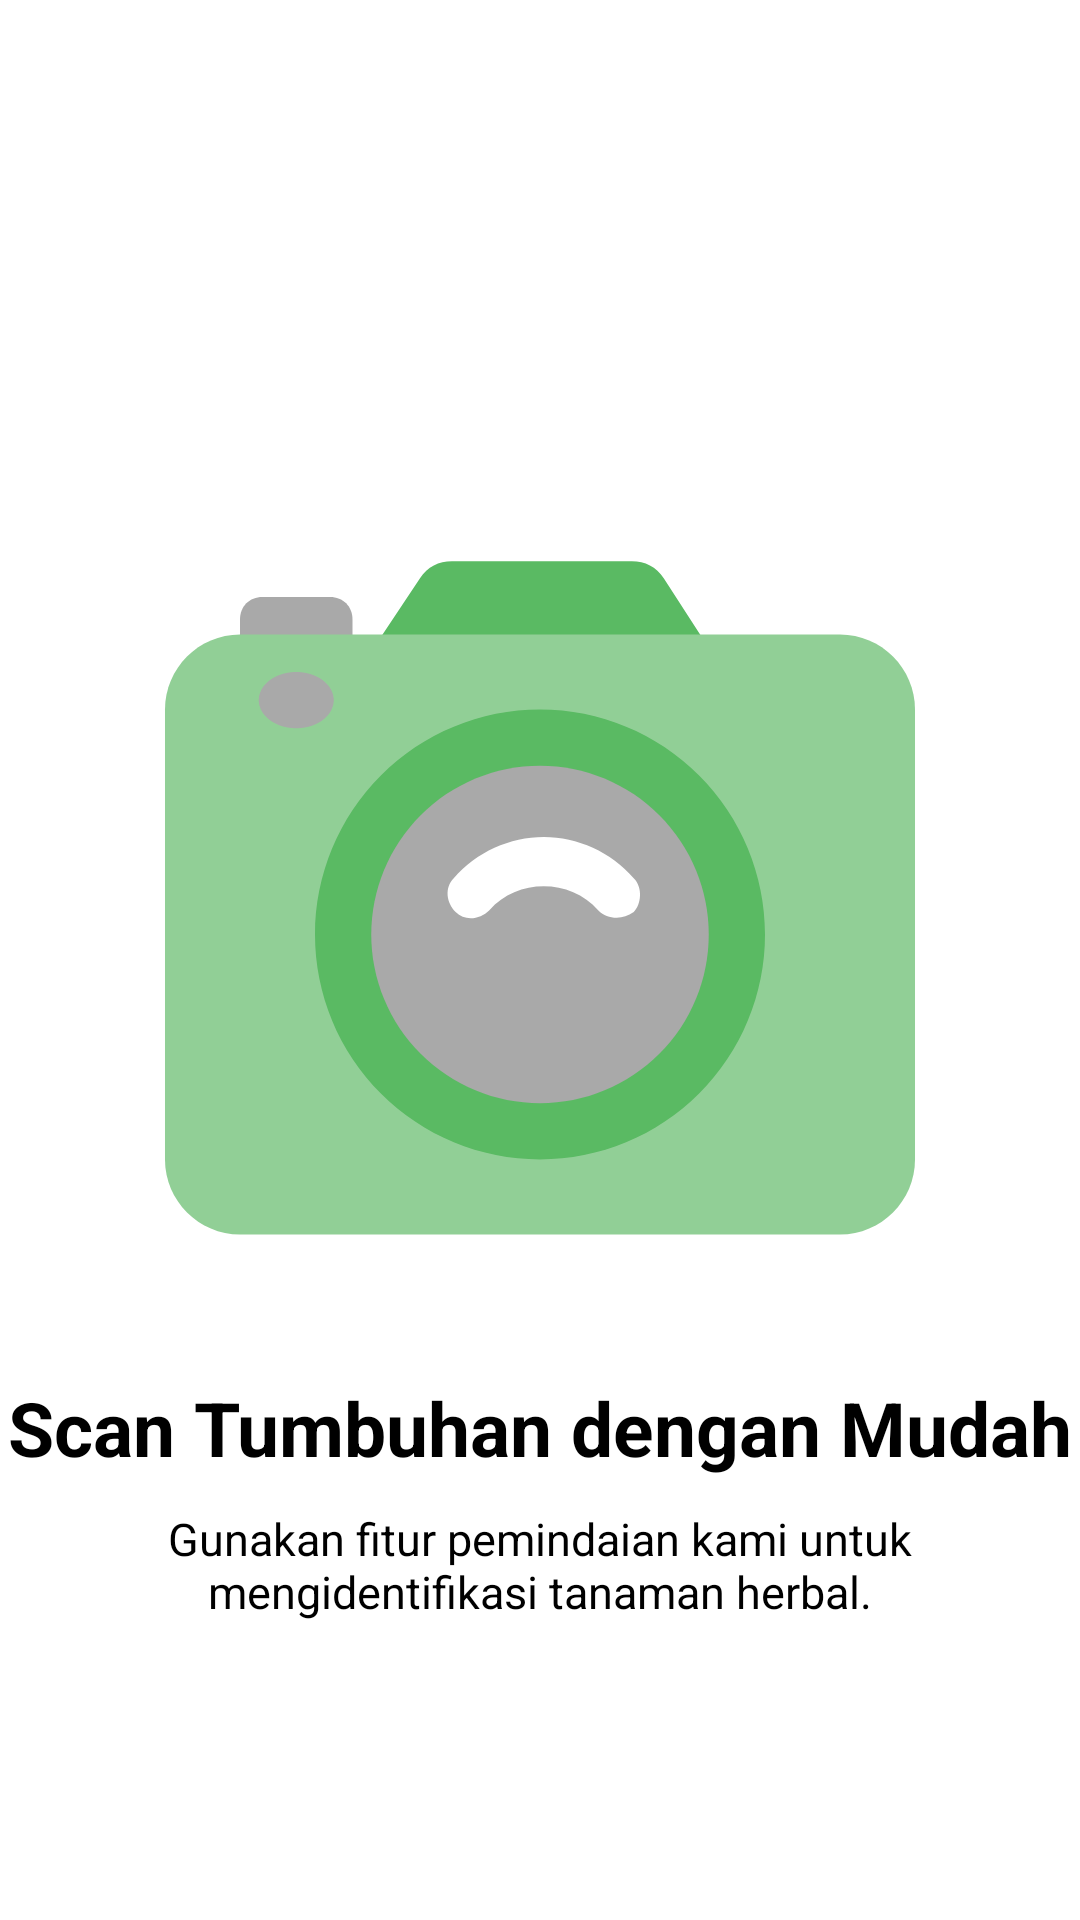

Reconstruct the res/layout file that produces this screen, plus the resources it refers to.
<!-- AndroidManifest.xml: application theme Theme.App.Starting -->
<!-- res/layout/fragment_on_boarding2.xml -->
<?xml version="1.0" encoding="utf-8"?>
<androidx.constraintlayout.widget.ConstraintLayout xmlns:android="http://schemas.android.com/apk/res/android"
    xmlns:tools="http://schemas.android.com/tools"
    android:layout_width="match_parent"
    android:layout_height="match_parent"
    xmlns:app="http://schemas.android.com/apk/res-auto"
    tools:context=".onBoarding.OnBoardingFragment2">

    <ImageView
        android:id="@+id/imageView2"
        android:layout_width="300dp"
        android:layout_height="300dp"
        android:background="@drawable/circle"
        android:backgroundTint="@color/secondary"
        app:layout_constraintBottom_toBottomOf="parent"
        app:layout_constraintEnd_toEndOf="parent"
        app:layout_constraintHorizontal_bias="0.495"
        app:layout_constraintStart_toStartOf="parent"
        app:layout_constraintTop_toTopOf="parent"
        app:layout_constraintVertical_bias="0.31" />

    <ImageView
        android:layout_width="200dp"
        android:layout_height="200dp"
        android:background="@drawable/circle"
        android:backgroundTint="@color/secondary_2"
        app:layout_constraintBottom_toBottomOf="@+id/imageView2"
        app:layout_constraintEnd_toEndOf="@+id/imageView2"
        app:layout_constraintStart_toStartOf="@+id/imageView2"
        app:layout_constraintTop_toTopOf="@+id/imageView2" />

    <ImageView
        android:id="@+id/imageView"
        android:layout_width="match_parent"
        android:layout_height="300dp"
        android:src="@drawable/camera"
        app:layout_constraintBottom_toBottomOf="parent"
        app:layout_constraintEnd_toEndOf="parent"
        app:layout_constraintHorizontal_bias="0.495"
        app:layout_constraintStart_toStartOf="parent"
        app:layout_constraintTop_toTopOf="parent"
        app:layout_constraintVertical_bias="0.438" />

    <TextView
        android:id="@+id/textView"
        android:layout_width="wrap_content"
        android:layout_height="wrap_content"
        android:layout_marginTop="10dp"
        android:text="@string/onBoarding2"
        android:textAlignment="center"
        android:textSize="25sp"
        android:textStyle="bold"
        app:layout_constraintEnd_toEndOf="parent"
        app:layout_constraintStart_toStartOf="parent"
        app:layout_constraintTop_toBottomOf="@+id/imageView" />

    <TextView
        android:layout_width="wrap_content"
        android:layout_height="wrap_content"
        android:text="@string/onboarding2text"
        android:textAlignment="center"
        android:textSize="15sp"
        android:layout_marginTop="10dp"
        android:paddingStart="30dp"
        android:paddingEnd="30dp"
        app:layout_constraintEnd_toEndOf="parent"
        app:layout_constraintStart_toStartOf="parent"
        app:layout_constraintTop_toBottomOf="@+id/textView" />

</androidx.constraintlayout.widget.ConstraintLayout>
<!-- resources referenced by this layout -->
<resources>
  <color name="secondary">#C0E3D3</color>
  <color name="secondary_2">#9BD8C6</color>
  <!-- drawable camera: vector/xml drawable (drawable, 2699 chars, omitted) -->
  <string name="onBoarding2">Scan Tumbuhan dengan Mudah</string>
  <string name="onboarding2text">Gunakan fitur pemindaian kami untuk mengidentifikasi tanaman herbal.</string>
  <style name="Theme.App.Starting" parent="Theme.SplashScreen">
          
          <item name="windowSplashScreenBackground">@android:color/white</item>
  
          
          <item name="windowSplashScreenAnimatedIcon">@drawable/logo_circle</item>
          
          <item name="windowSplashScreenAnimationDuration">200</item>
  
          
          <item name="postSplashScreenTheme">@style/Theme.HerbFlora</item>
      </style>
  <!-- drawable logo_circle: vector/xml drawable (drawable, 2530 chars, omitted) -->
  <style name="Theme.HerbFlora" parent="Base.Theme.HerbFlora" />
  <style name="Base.Theme.HerbFlora" parent="Theme.MaterialComponents.DayNight.NoActionBar">
          
          
          <item name="colorPrimary">@color/primary</item>
          <item name="colorSecondary">@color/primary</item>
      </style>
  <color name="primary">#91CF96</color>
</resources>
